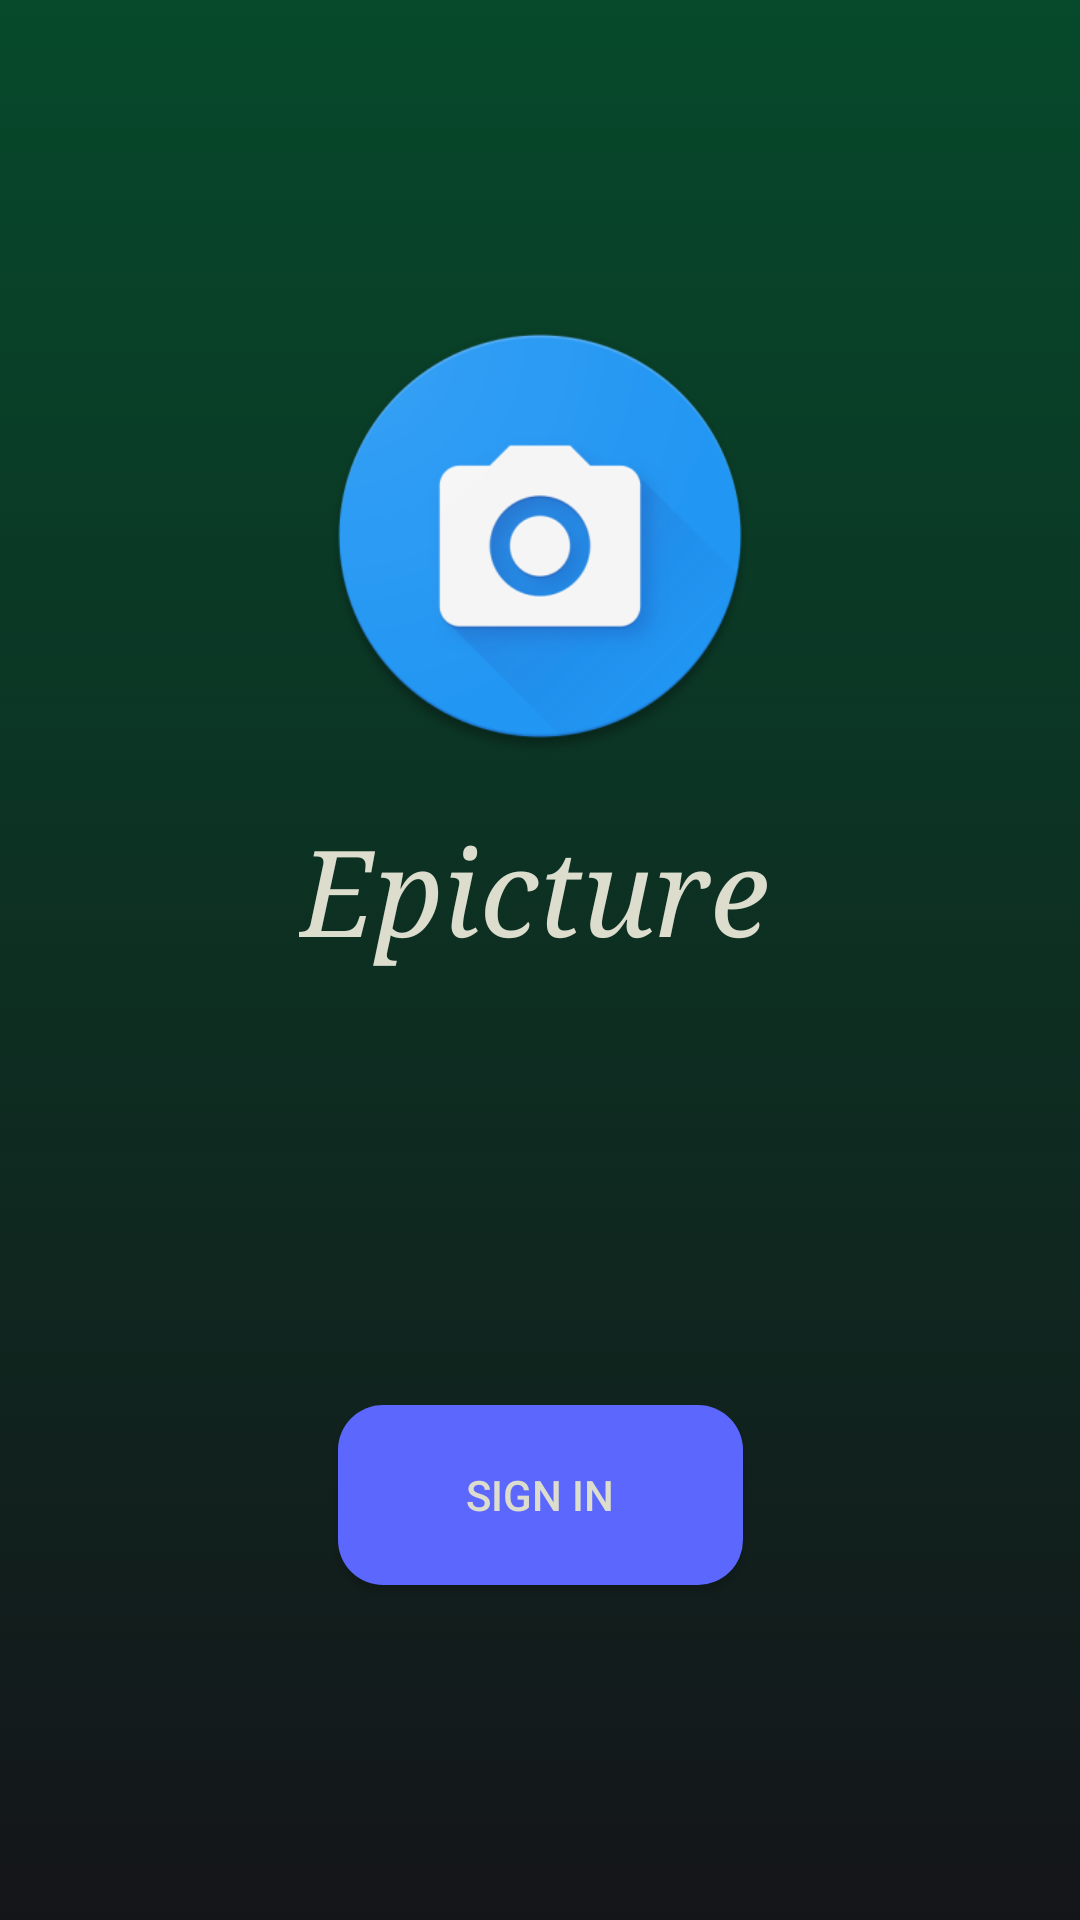

Write the Android layout XML for this screen, with the resource values it uses.
<!-- AndroidManifest.xml: application theme AppTheme -->
<!-- res/layout/activity_login.xml -->
<?xml version="1.0" encoding="utf-8"?>
<android.support.constraint.ConstraintLayout
    xmlns:android="http://schemas.android.com/apk/res/android"
    xmlns:app="http://schemas.android.com/apk/res-auto"
    xmlns:tools="http://schemas.android.com/tools"
    android:layout_width="match_parent"
    android:layout_height="match_parent"
    android:background="@drawable/animation_background"
    android:id="@+id/myLayout"
    tools:context=".LoginActivity">

    <Button
        android:id="@+id/btn_log"
        android:layout_width="135dp"
        android:layout_height="60dp"
        android:layout_marginStart="8dp"
        android:layout_marginTop="8dp"
        android:layout_marginEnd="8dp"
        android:layout_marginBottom="8dp"
        android:background="@drawable/btn_log"
        android:text="@string/btn_log"
        android:textColor="@color/text"
        app:layout_constraintBottom_toBottomOf="parent"
        app:layout_constraintEnd_toEndOf="parent"
        app:layout_constraintStart_toStartOf="parent"
        app:layout_constraintTop_toTopOf="parent"
        app:layout_constraintVertical_bias="0.816" />

    <ImageView
        android:id="@+id/icon_epicture"
        android:layout_width="160dp"
        android:layout_height="146dp"
        android:layout_marginStart="8dp"
        android:layout_marginTop="8dp"
        android:layout_marginEnd="8dp"
        android:layout_marginBottom="8dp"
        app:layout_constraintBottom_toBottomOf="parent"
        app:layout_constraintEnd_toEndOf="parent"
        app:layout_constraintStart_toStartOf="parent"
        app:layout_constraintTop_toTopOf="parent"
        app:layout_constraintVertical_bias="0.204"
        app:srcCompat="@mipmap/ic_launcher_background" />

    <TextView
        android:id="@+id/textView2"
        android:layout_width="167dp"
        android:layout_height="56dp"
        android:layout_marginStart="8dp"
        android:layout_marginTop="8dp"
        android:layout_marginEnd="8dp"
        android:layout_marginBottom="8dp"
        android:text="Epicture"
        android:textColor="#DDDDCE"
        android:textSize="40dp"
        android:textStyle="italic"
        android:typeface="serif"
        app:layout_constraintBottom_toBottomOf="parent"
        app:layout_constraintEnd_toEndOf="parent"
        app:layout_constraintHorizontal_bias="0.517"
        app:layout_constraintStart_toStartOf="parent"
        app:layout_constraintTop_toTopOf="parent"
        app:layout_constraintVertical_bias="0.462" />

</android.support.constraint.ConstraintLayout>
<!-- resources referenced by this layout -->
<resources>
  <color name="text">#DDDDCE</color>
  <!-- drawable animation_background (drawable) -->
  <?xml version="1.0" encoding="utf-8"?>
  <animation-list xmlns:android="http://schemas.android.com/apk/res/android">
      <item
          android:drawable="@drawable/gradient_one"
          android:duration="4500" />
      <item
          android:drawable="@drawable/gradient_two"
          android:duration="4500" />
      <item
          android:drawable="@drawable/gradient_three"
          android:duration="4500" />
  </animation-list>
  <!-- drawable btn_log (drawable) -->
  <?xml version="1.0" encoding="utf-8"?>
  <shape xmlns:android="http://schemas.android.com/apk/res/android">
      <corners
          android:radius="15dp" />
      <solid
          android:color="@color/button2" />
  </shape>
  <!-- mipmap ic_launcher_background: vector/xml drawable (drawable, 5622 chars, omitted) -->
  <string name="btn_log">Sign in</string>
  <style name="AppTheme" parent="Theme.AppCompat.Light.NoActionBar">
          
          <item name="colorPrimary">@color/colorPrimary</item>
          <item name="colorPrimaryDark">@color/colorPrimaryDark</item>
          <item name="colorAccent">@color/colorAccent</item>
      </style>
  <!-- drawable gradient_one (drawable) -->
  <?xml version="1.0" encoding="utf-8"?>
  <shape xmlns:android="http://schemas.android.com/apk/res/android">
      <gradient
          android:startColor="@color/back_animate_base"
          android:endColor="@color/back"
          android:angle="-90" />
  </shape>
  <!-- drawable gradient_two (drawable) -->
  <?xml version="1.0" encoding="utf-8"?>
  <shape xmlns:android="http://schemas.android.com/apk/res/android">
      <gradient
          android:startColor="@color/back_animate_base"
          android:endColor="@color/frame"
          android:angle="-90" />
  </shape>
  <!-- drawable gradient_three (drawable) -->
  <?xml version="1.0" encoding="utf-8"?>
  <shape xmlns:android="http://schemas.android.com/apk/res/android">
      <gradient
          android:startColor="@color/back_animate_base"
          android:endColor="@color/button"
          android:angle="-90" />
  </shape>
  <color name="button2">#5C67FD</color>
  <color name="colorPrimary">#DDDDCE</color>
  <color name="colorPrimaryDark">#3f51b5</color>
  <color name="colorAccent">#25AE6E</color>
  <color name="back_animate_base">#06492b</color>
  <color name="back">#141519</color>
  <color name="frame">#34373C</color>
  <color name="button">#25AE6E</color>
</resources>
